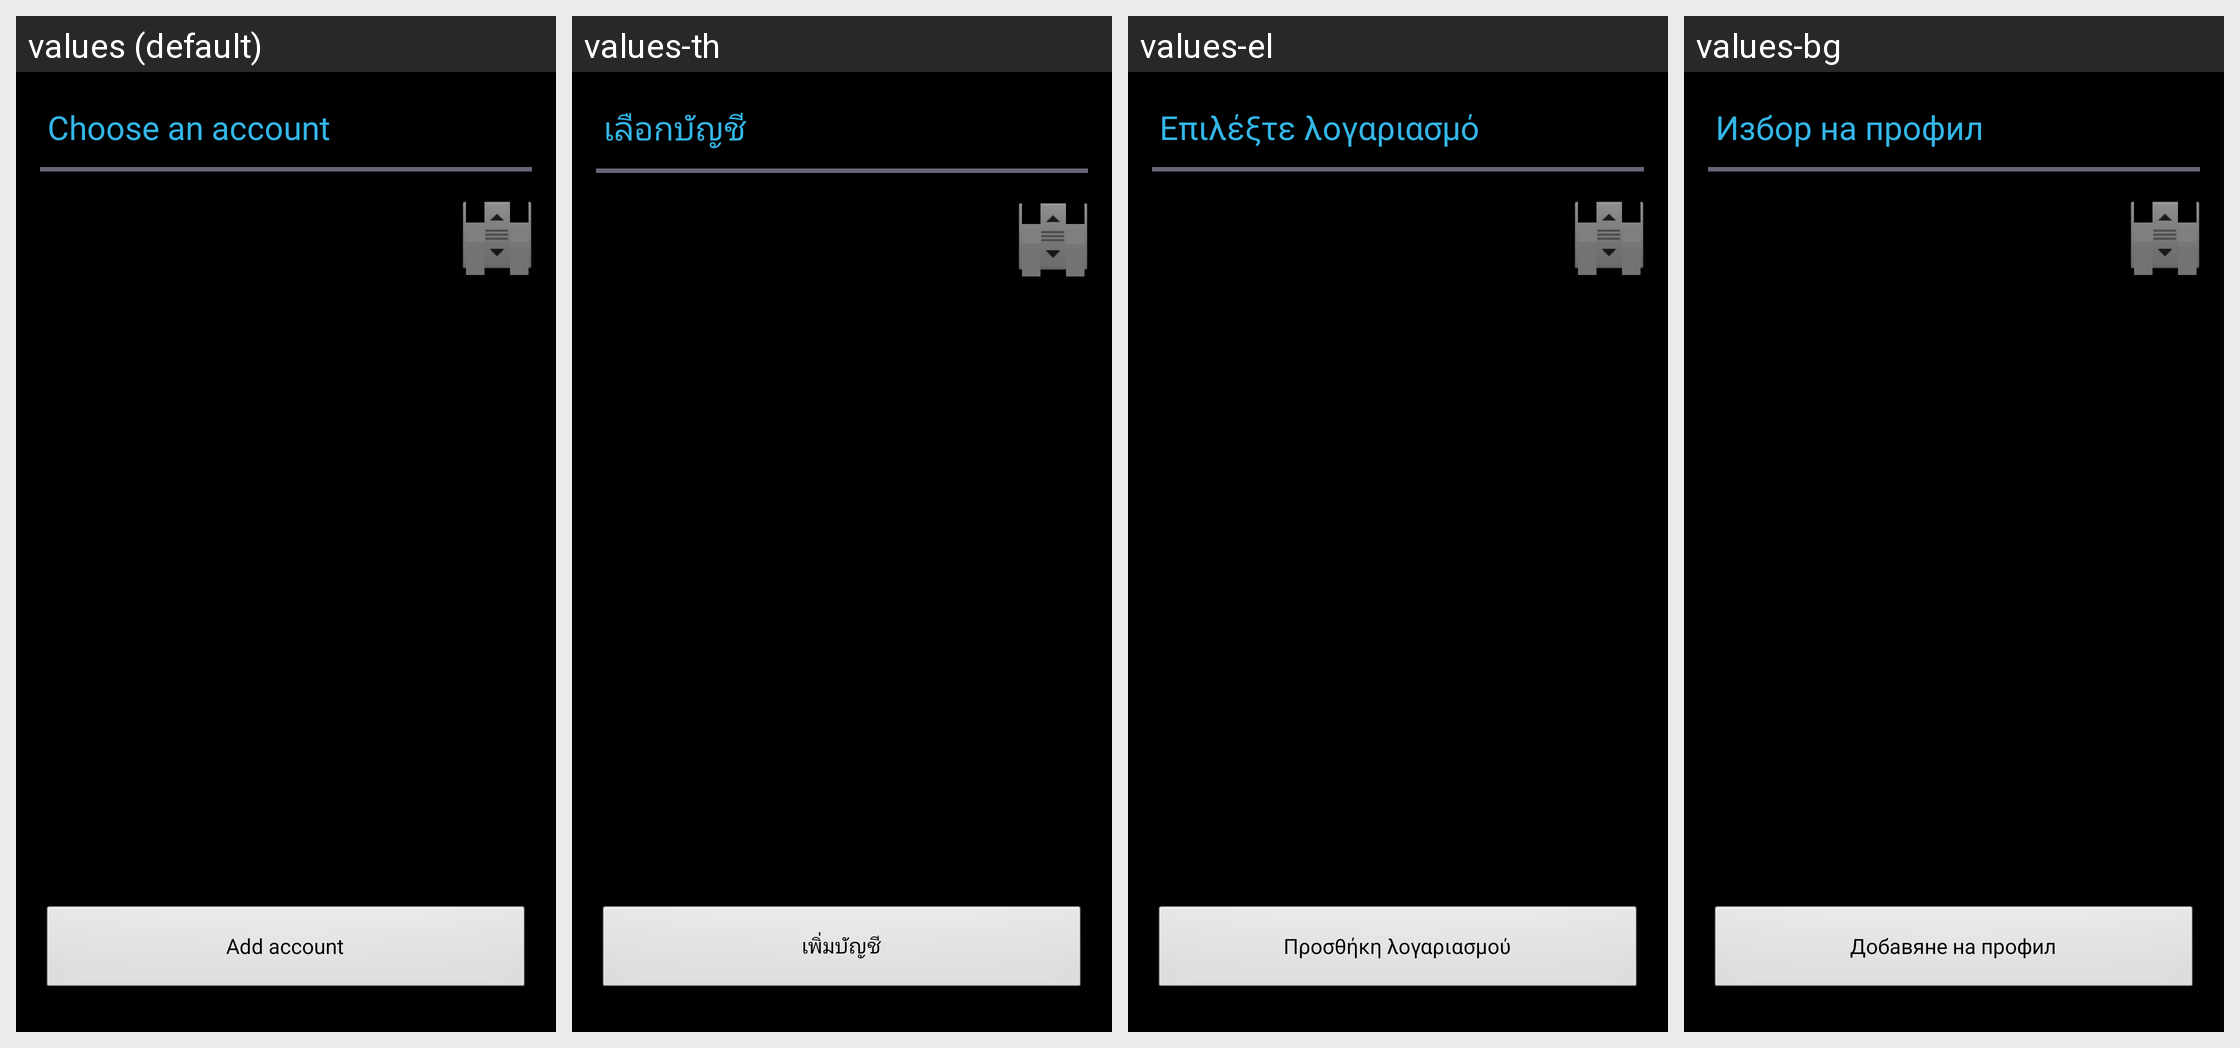

This grid shows one Android layout under several languages. Give, for every string resource on the screen, its name, the default text and each shown locale's text.
Android screen res/layout/account_selection.xml rendered under 4 locales, left to right: values (default), values-th, values-el, values-bg. Device: Nexus 5 (rendered at 1080×1920; each locale shown at half size, 540×960, under a caption strip naming it); theme Theme.Sherlock.
Other locales in the repository, not shown: values-af, values-am, values-be, values-ca, values-cs, values-da, values-de, values-en-rGB, values-es, values-es-rUS, values-et, values-fi, values-fr, values-hi, values-hr, values-hu, values-in, values-it, values-ja, values-ko, values-lt, values-lv, values-ms, values-nb, values-nl, values-pl, values-pt, values-pt-rPT, values-ro, values-ru, values-sk, values-sl, values-sr, values-sv, values-sw, values-tl, values-tr, values-uk, values-vi, values-zh-rCN, values-zh-rTW, values-zu.
Strings drawn on this screen, with the default value and each locale's value (text and hints the layout hard-codes, and strings that could not be matched under every locale, appear in the picture but are not listed):

account_selection_heading
  values: Choose an account
  values-th: เลือกบัญชี
  values-el: Επιλέξτε λογαριασμό
  values-bg: Избор на профил

account_selection_add_account
  values: Add account
  values-th: เพิ่มบัญชี
  values-el: Προσθήκη λογαριασμού
  values-bg: Добавяне на профил
